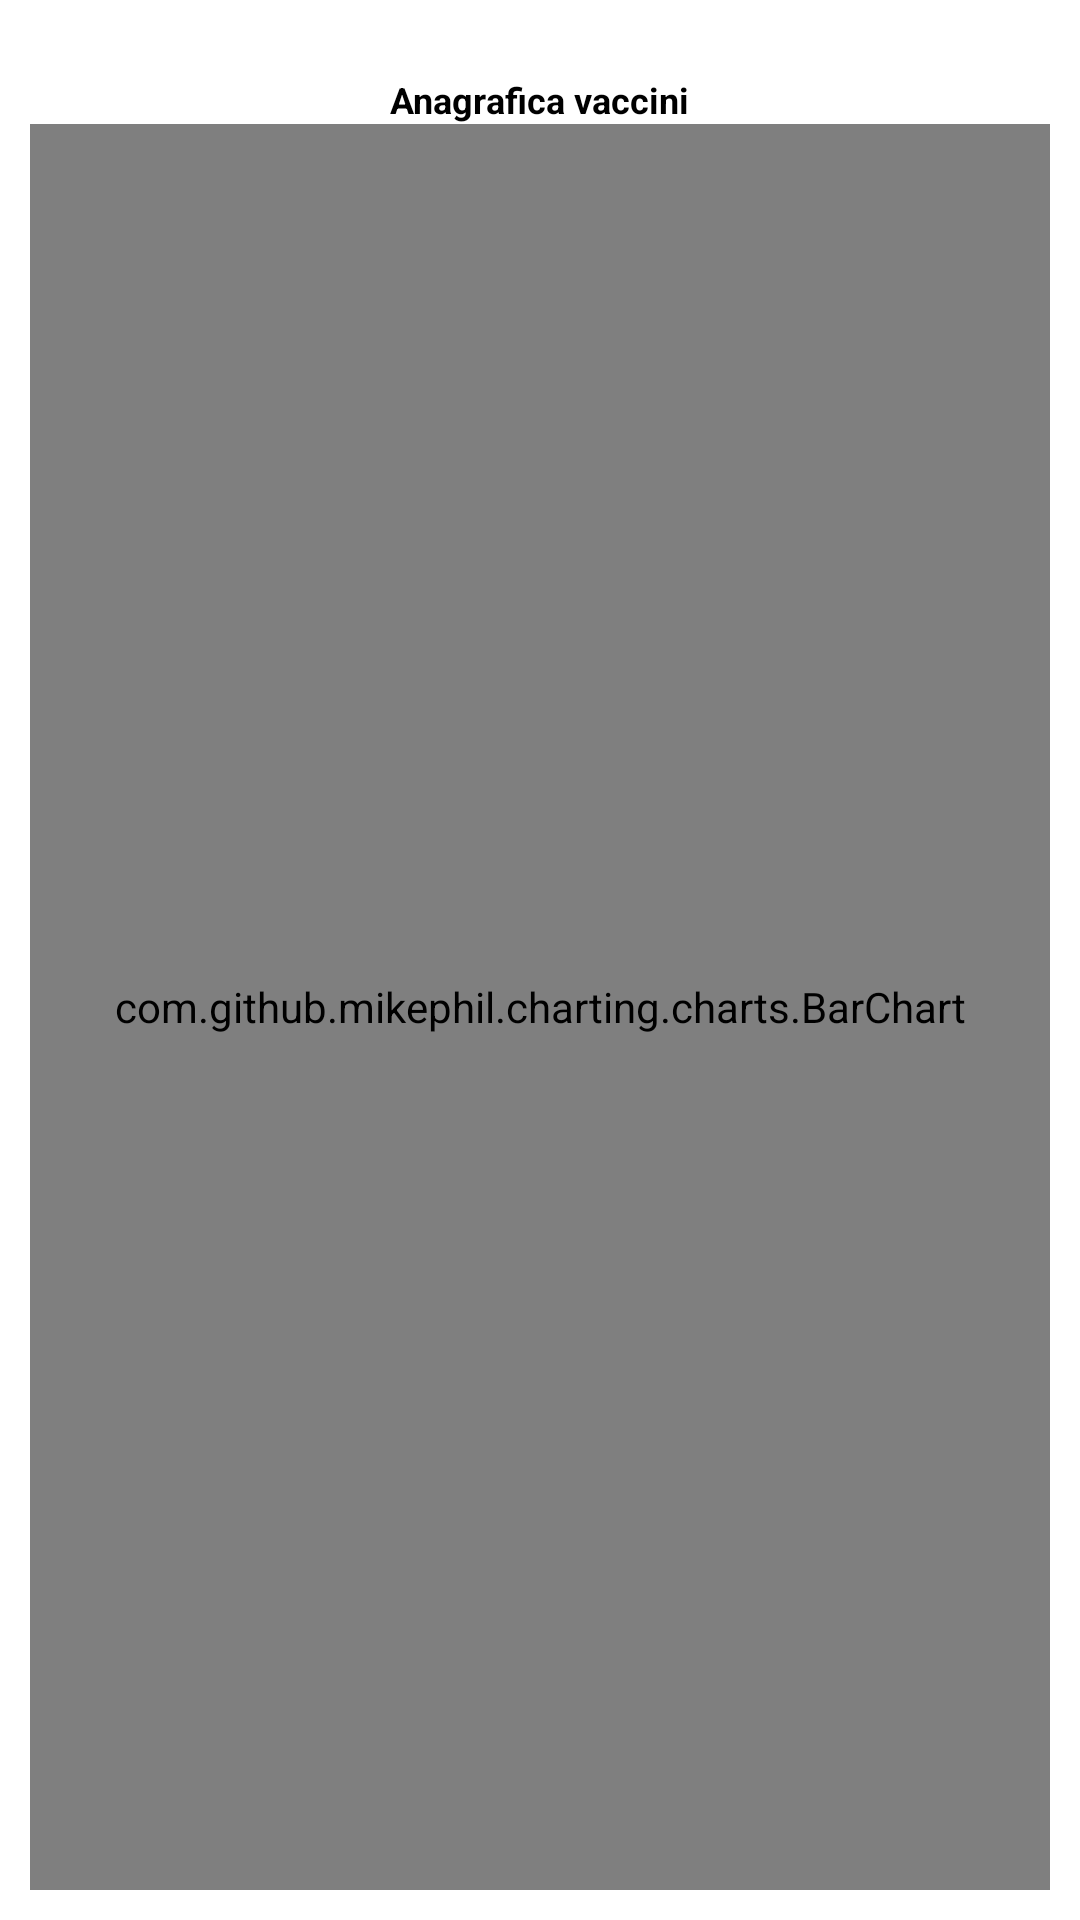

Android layout source for this screen:
<!-- AndroidManifest.xml: application theme AppTheme -->
<!-- res/layout/fragment_anagrafica_chart.xml -->
<?xml version="1.0" encoding="utf-8"?>
<LinearLayout xmlns:android="http://schemas.android.com/apk/res/android"
    android:orientation="vertical"
    android:layout_width="match_parent"
    android:layout_height="match_parent"
    android:padding="10dp"
    android:gravity="center"
    android:background="@color/white">

    <TextView
        android:id="@+id/anagraficaVacciniTextView"
        android:layout_width="wrap_content"
        android:layout_height="wrap_content"
        android:text="Anagrafica vaccini"
        android:textSize="12sp"
        android:layout_marginTop="15dp"
        android:textColor="@color/black"
        android:textStyle="bold"/>

    <com.github.mikephil.charting.charts.BarChart
        android:id="@+id/anagrafica_vaccini_chart"
        android:layout_width="match_parent"
        android:layout_height="match_parent"/>

</LinearLayout>
<!-- resources referenced by this layout -->
<resources>
  <color name="black">#000000</color>
  <color name="white">#ffffff</color>
  <style name="AppTheme" parent="Theme.AppCompat.Light.DarkActionBar">
          
          <item name="colorAccent">@color/colorAccent</item>
      </style>
  <color name="colorAccent">#03DAC5</color>
</resources>
